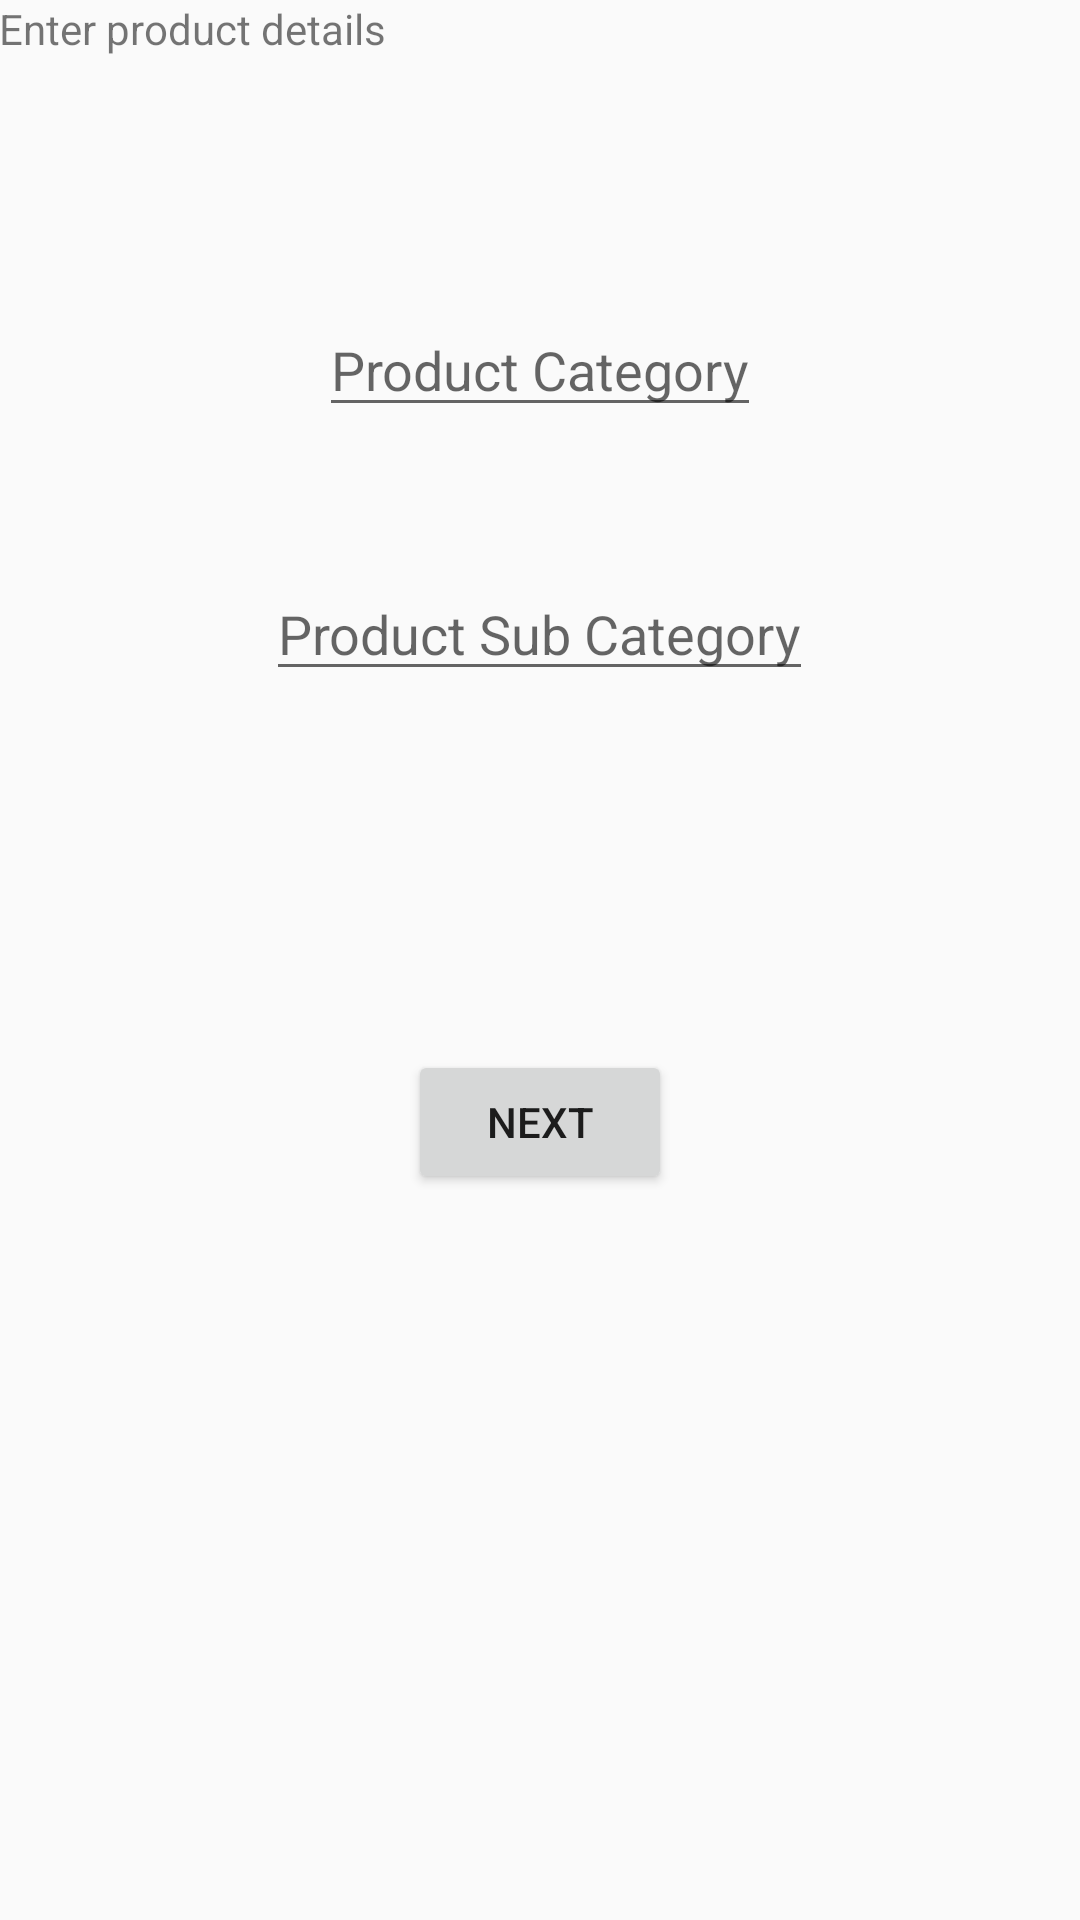

Produce the Android XML layout that renders to this screen, including the resource entries it uses.
<!-- AndroidManifest.xml: application theme AppTheme -->
<!-- res/layout/activity_product_category_details.xml -->
<RelativeLayout xmlns:android="http://schemas.android.com/apk/res/android"
    xmlns:tools="http://schemas.android.com/tools" android:layout_width="match_parent"
    android:layout_height="wrap_content"
    android:paddingLeft="@dimen/activity_horizontal_margin"
    android:paddingRight="@dimen/activity_horizontal_margin"
    android:paddingTop="@dimen/activity_vertical_margin"
    android:paddingBottom="@dimen/activity_vertical_margin"
    tools:context="com.example.lrajanal.helloworldretry.ProductCategoryDetails">

    <TextView android:text="Enter product details" android:layout_width="wrap_content"
        android:layout_height="wrap_content" android:id="@+id/product_detail_info_text"/>

    <EditText
        android:layout_width="wrap_content"
        android:layout_height="wrap_content"
        android:id="@+id/product_sub_category"
        android:layout_alignParentTop="true"
        android:layout_centerHorizontal="true"
        android:layout_marginTop="189dp"
        android:hint="Product Sub Category"
        android:layout_gravity="center" />

    <EditText
        android:layout_width="wrap_content"
        android:layout_height="wrap_content"
        android:id="@+id/product_category"
        android:layout_alignParentTop="true"
        android:layout_centerHorizontal="true"
        android:layout_marginTop="101dp"
        android:hint="Product Category" />

    <Button
        android:layout_width="wrap_content"
        android:layout_height="wrap_content"
        android:text="@string/next"
        android:id="@+id/product_details_next_button"
        android:layout_centerHorizontal="true"
        android:layout_marginTop="350dp"
        android:onClick="goToBankDetails"/>


</RelativeLayout>
<!-- resources referenced by this layout -->
<resources>
  <string name="next">Next</string>
  <style name="AppTheme" parent="Theme.AppCompat.Light.DarkActionBar">
          
  
              
  
                  <item name="android:actionBarTabStyle">@style/MyActionBarTabs</item>
  
  
  
      </style>
  <style name="MyActionBarTabs" parent="@style/Theme.AppCompat.Light.DarkActionBar">
          
          <item name="android:icon">@drawable/retail</item>
      </style>
</resources>
